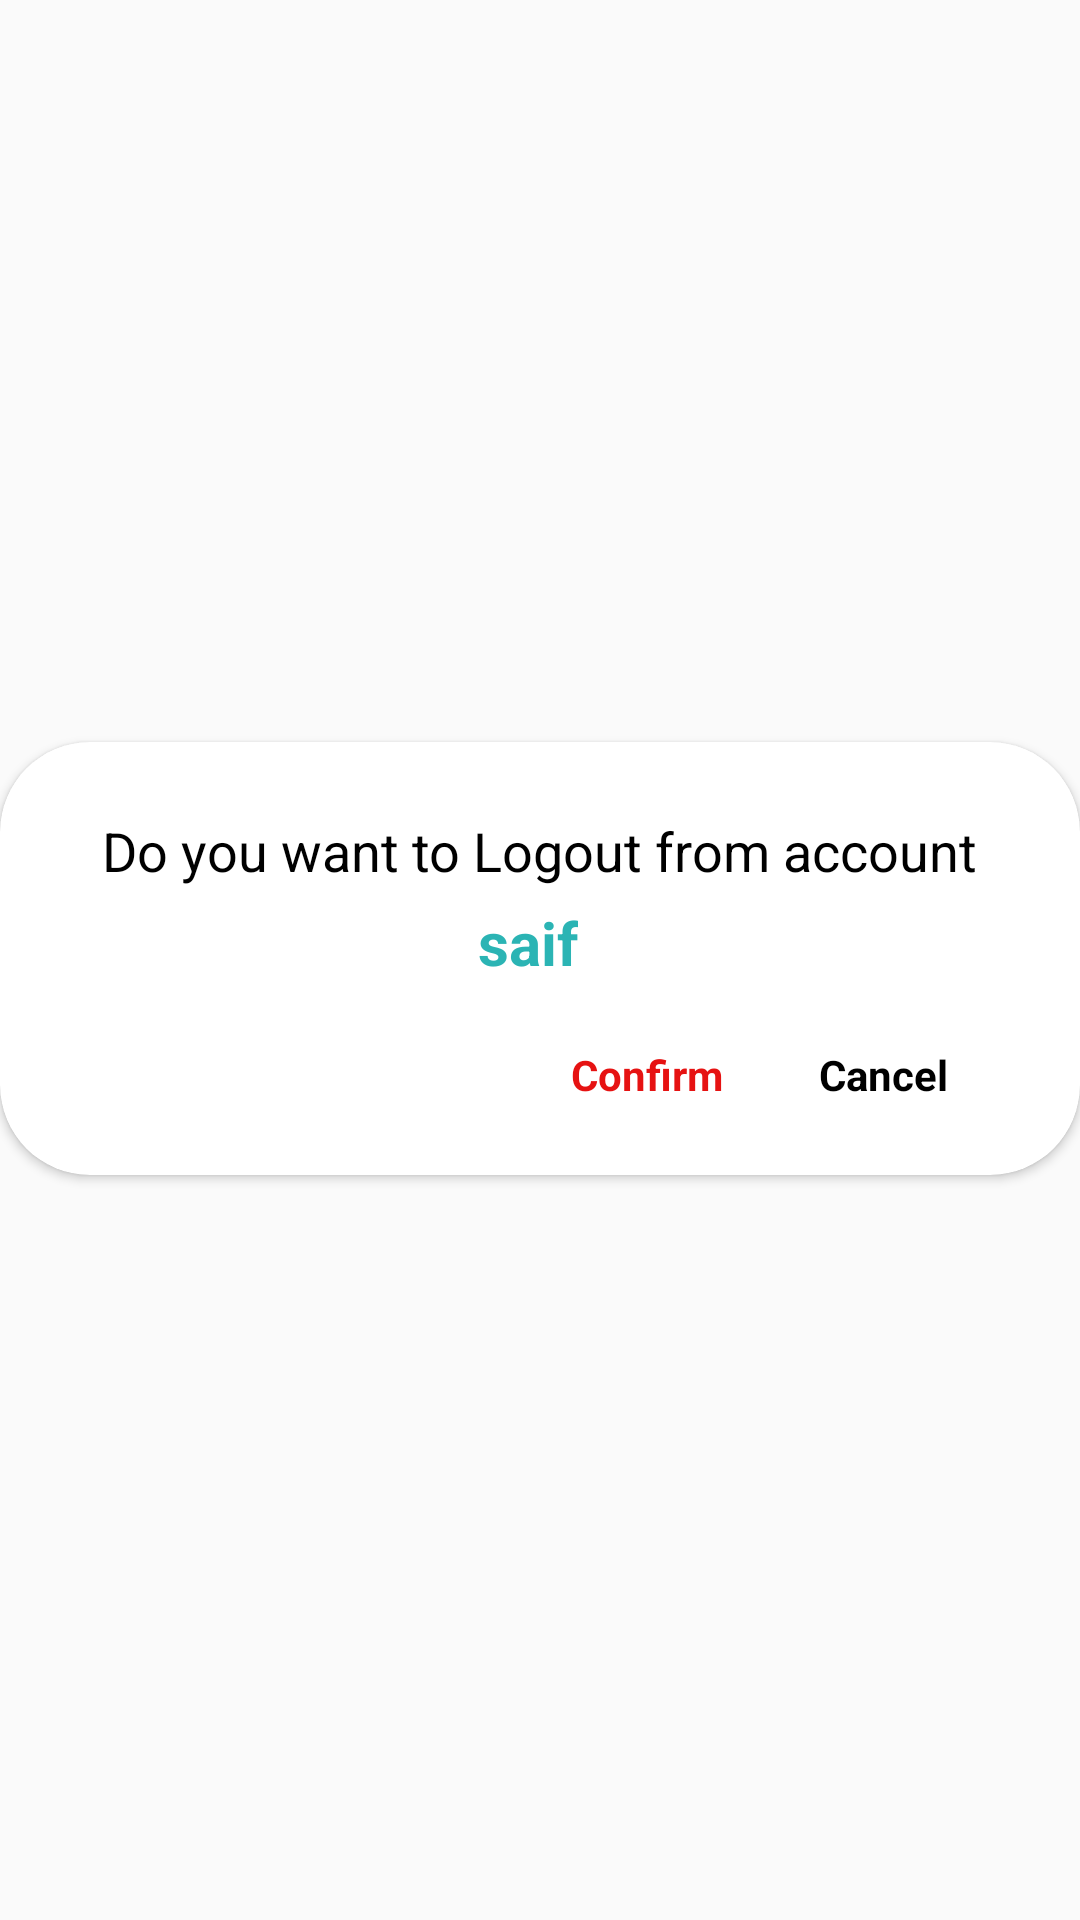

Reconstruct the res/layout file that produces this screen, plus the resources it refers to.
<!-- AndroidManifest.xml: application theme Theme.ChatsActionbar -->
<!-- res/layout/logout_confirmation_dialog.xml -->
<?xml version="1.0" encoding="utf-8"?>
<androidx.constraintlayout.widget.ConstraintLayout xmlns:android="http://schemas.android.com/apk/res/android"
    xmlns:app="http://schemas.android.com/apk/res-auto"
    android:layout_width="match_parent"
    android:background="@android:color/transparent"
    android:layout_height="wrap_content">

    <androidx.cardview.widget.CardView
        android:layout_width="match_parent"
        android:layout_height="wrap_content"
        app:layout_constraintBottom_toBottomOf="parent"
        app:layout_constraintEnd_toEndOf="parent"
        app:layout_constraintHorizontal_bias="0.0"
        app:layout_constraintStart_toStartOf="parent"
        app:contentPadding="8dp"
        app:cardBackgroundColor="@color/white"
        app:layout_constraintTop_toTopOf="parent"
        app:cardCornerRadius="30dp"
        app:layout_constraintVertical_bias="0.499">

        <LinearLayout
            android:layout_width="match_parent"
            android:layout_height="wrap_content"
            android:orientation="vertical"
            android:paddingStart="16dp"
            android:paddingTop="16dp"
            android:gravity="center"
            android:paddingEnd="16dp"
            android:paddingBottom="8dp">

            <TextView
                android:id="@+id/header"
                android:layout_width="wrap_content"
                android:layout_height="wrap_content"
                android:maxLines="1"
                android:text="Do you want to Logout from account"
                android:textColor="@color/black"
                android:textSize="18dp" />
            <LinearLayout
                android:layout_width="wrap_content"
                android:layout_height="wrap_content"
                android:layout_gravity="center"
                android:padding="5dp"
                android:orientation="horizontal">
                <TextView
                    android:id="@+id/account_name"
                    android:layout_width="match_parent"
                    android:layout_height="wrap_content"
                    android:layout_gravity="center"
                    android:layout_marginEnd="8dp"
                    android:gravity="center_horizontal"
                    android:text="saif"
                    android:textColor="@color/GreenishBlue"
                    android:textSize="20dp"
                    android:textStyle="bold" />
                <de.hdodenhof.circleimageview.CircleImageView
                    android:id="@+id/account_profile"
                    android:layout_width="54dp"
                    android:visibility="gone"
                    android:layout_height="54dp"
                    android:src="@drawable/avatar"
                    />

            </LinearLayout>

            <LinearLayout
                android:layout_width="match_parent"
                android:layout_height="wrap_content"
                android:gravity="end"
                android:orientation="horizontal">

                <TextView
                    android:id="@+id/confirm"
                    android:layout_width="wrap_content"
                    android:layout_height="wrap_content"
                    android:layout_marginTop="8dp"
                    android:layout_marginEnd="16dp"
                    android:background="?selectableItemBackground"
                    android:padding="8dp"
                    android:text="Confirm"
                    android:textColor="#E61212"
                    android:textStyle="bold" />

                <TextView
                    android:id="@+id/cancel"
                    android:layout_width="wrap_content"
                    android:layout_height="wrap_content"
                    android:layout_marginTop="8dp"
                    android:layout_marginEnd="12dp"
                    android:background="?selectableItemBackground"
                    android:padding="8dp"
                    android:text="Cancel"
                    android:textColor="@color/black"
                    android:textStyle="bold" />
            </LinearLayout>

            <TextView
                android:id="@+id/note"
                android:layout_width="wrap_content"
                android:layout_height="wrap_content"
                android:textSize="10dp"
                android:visibility="gone"
                android:textColor="@color/black"
                android:text="Note :- This will delete all the chats and media from this chat"
                />
        </LinearLayout>


    </androidx.cardview.widget.CardView>
</androidx.constraintlayout.widget.ConstraintLayout>
<!-- resources referenced by this layout -->
<resources>
  <color name="GreenishBlue">#2BB4B4</color>
  <color name="black">#FF000000</color>
  <color name="white">#FFFFFFFF</color>
  <style name="Theme.ChatsActionbar" parent="Theme.AppCompat.DayNight.NoActionBar">
  
      </style>
</resources>
